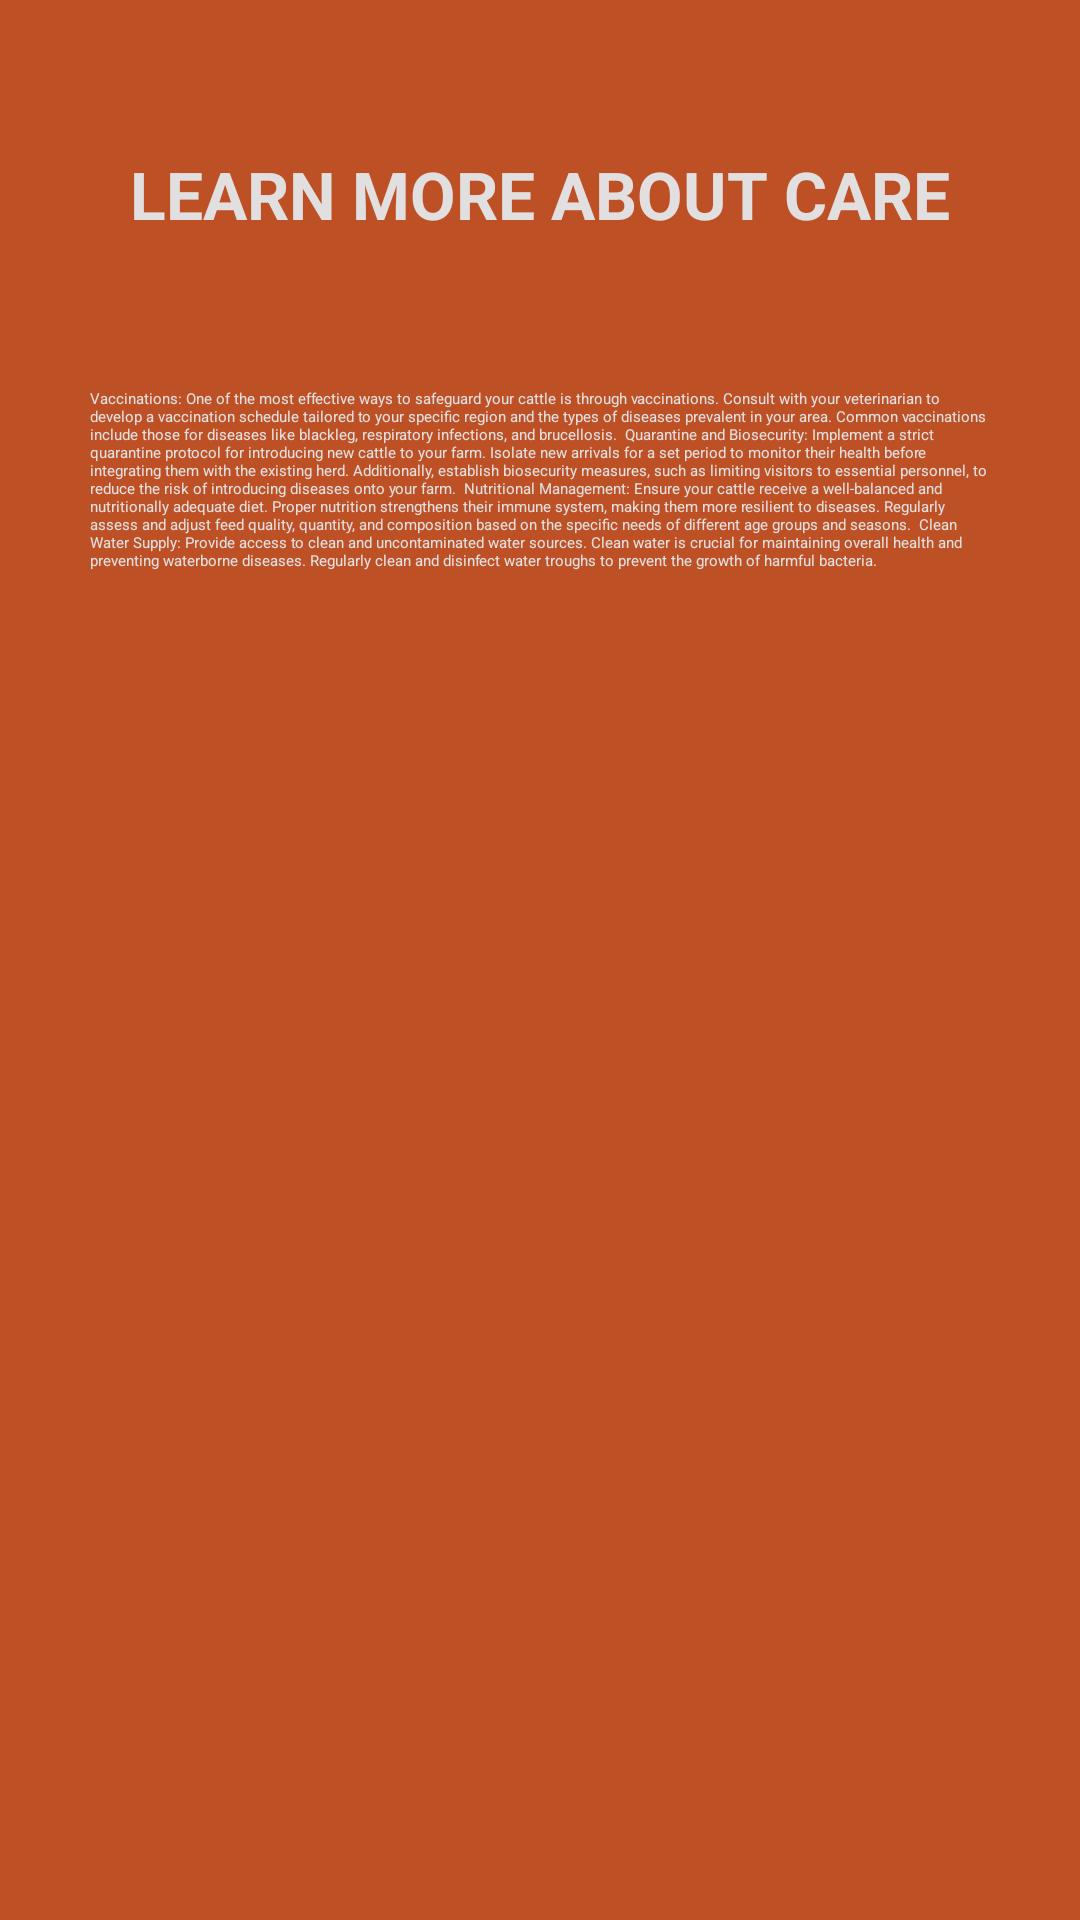

Write the Android layout XML for this screen, with the resource values it uses.
<!-- AndroidManifest.xml: application theme Theme.CattleManager -->
<!-- res/layout/activity_learn_more.xml -->
<?xml version="1.0" encoding="utf-8"?>
<LinearLayout xmlns:android="http://schemas.android.com/apk/res/android"
    xmlns:app="http://schemas.android.com/apk/res-auto"
    xmlns:tools="http://schemas.android.com/tools"
    android:layout_width="match_parent"
    android:layout_height="match_parent"
    android:background="@color/Dorminant_1"
    tools:context=".LearnMore"
    android:orientation="vertical"
    >
    <TextView
        android:layout_width="match_parent"
        android:layout_height="wrap_content"
        android:textColor="@color/dwhite"
        android:textAllCaps="true"
        android:textStyle="bold"
        android:text="learn more about care"
        android:textAlignment="center"
        android:layout_marginTop="50dp"
        android:textSize="22dp"
        />

    <TextView
        android:layout_width="match_parent"
        android:layout_height="wrap_content"
        android:padding="30dp"
        android:layout_marginTop="20dp"
        android:textColor="@color/dwhite"
        android:text="Vaccinations:
One of the most effective ways to safeguard your cattle is through vaccinations. Consult with your veterinarian to develop a vaccination schedule tailored to your specific region and the types of diseases prevalent in your area. Common vaccinations include those for diseases like blackleg, respiratory infections, and brucellosis.

Quarantine and Biosecurity:
Implement a strict quarantine protocol for introducing new cattle to your farm. Isolate new arrivals for a set period to monitor their health before integrating them with the existing herd. Additionally, establish biosecurity measures, such as limiting visitors to essential personnel, to reduce the risk of introducing diseases onto your farm.

Nutritional Management:
Ensure your cattle receive a well-balanced and nutritionally adequate diet. Proper nutrition strengthens their immune system, making them more resilient to diseases. Regularly assess and adjust feed quality, quantity, and composition based on the specific needs of different age groups and seasons.

Clean Water Supply:
Provide access to clean and uncontaminated water sources. Clean water is crucial for maintaining overall health and preventing waterborne diseases. Regularly clean and disinfect water troughs to prevent the growth of harmful bacteria.

"
        />



</LinearLayout>
<!-- resources referenced by this layout -->
<resources>
  <color name="Dorminant_1">#BE5025</color>
  <color name="dwhite">#E1DFDF</color>
</resources>
